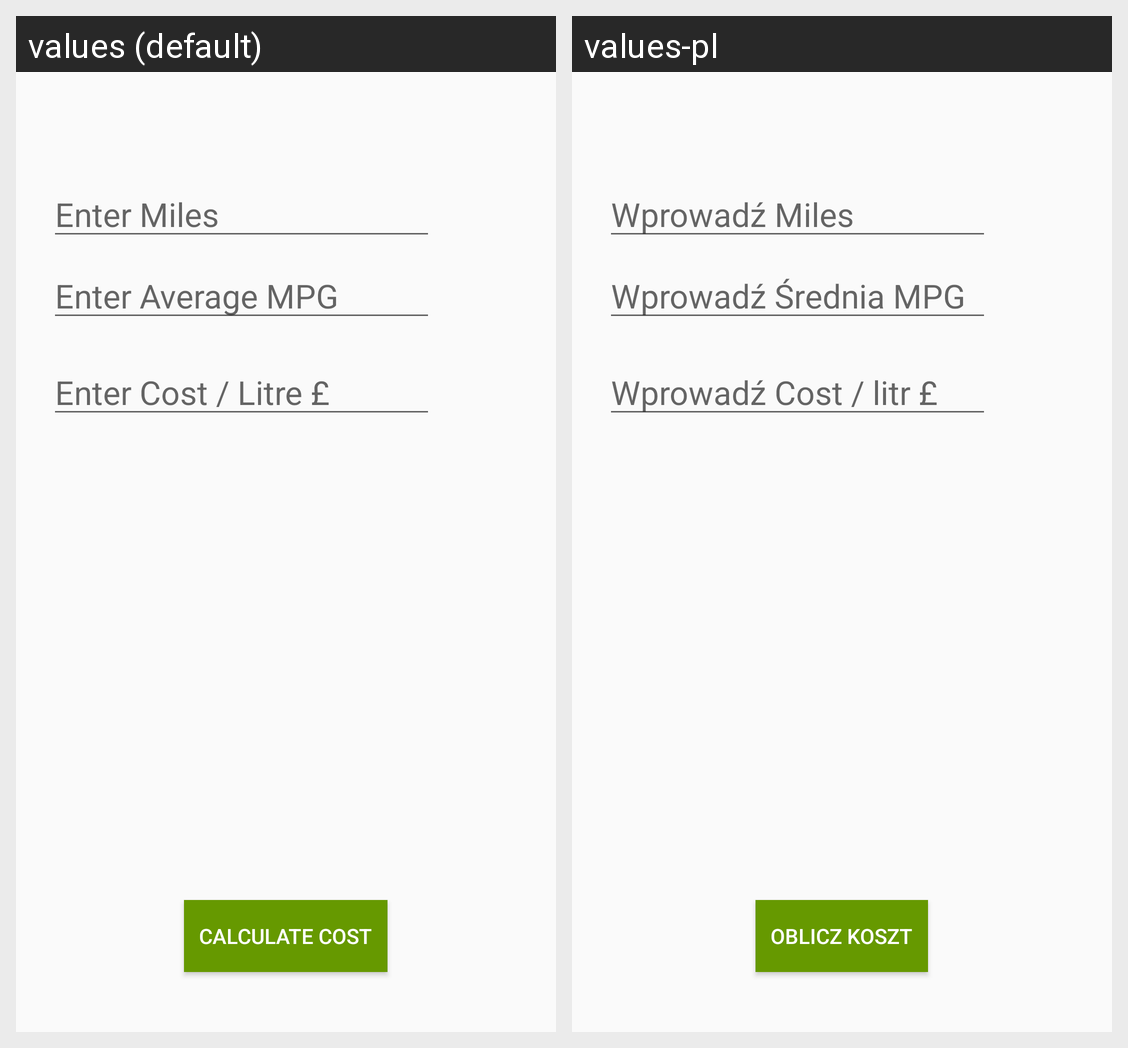

Translations of the strings shown on this Android screen, per locale in the grid:
Android screen res/layout/activity_new_journey.xml rendered under 2 locales, left to right: values (default), values-pl. Device: Nexus 5 (rendered at 1080×1920; each locale shown at half size, 540×960, under a caption strip naming it); theme AppTheme.
Strings drawn on this screen, with the default value and each locale's value (text and hints the layout hard-codes, and strings that could not be matched under every locale, appear in the picture but are not listed):

enter_miles
  values: Enter Miles
  values-pl: Wprowadź Miles

enter_cost_per_litre
  values: Enter Cost / Litre £
  values-pl: Wprowadź Cost / litr £

enter_mpg
  values: Enter Average MPG
  values-pl: Wprowadź Średnia MPG

caculate
  values: Calculate Cost
  values-pl: Oblicz koszt
